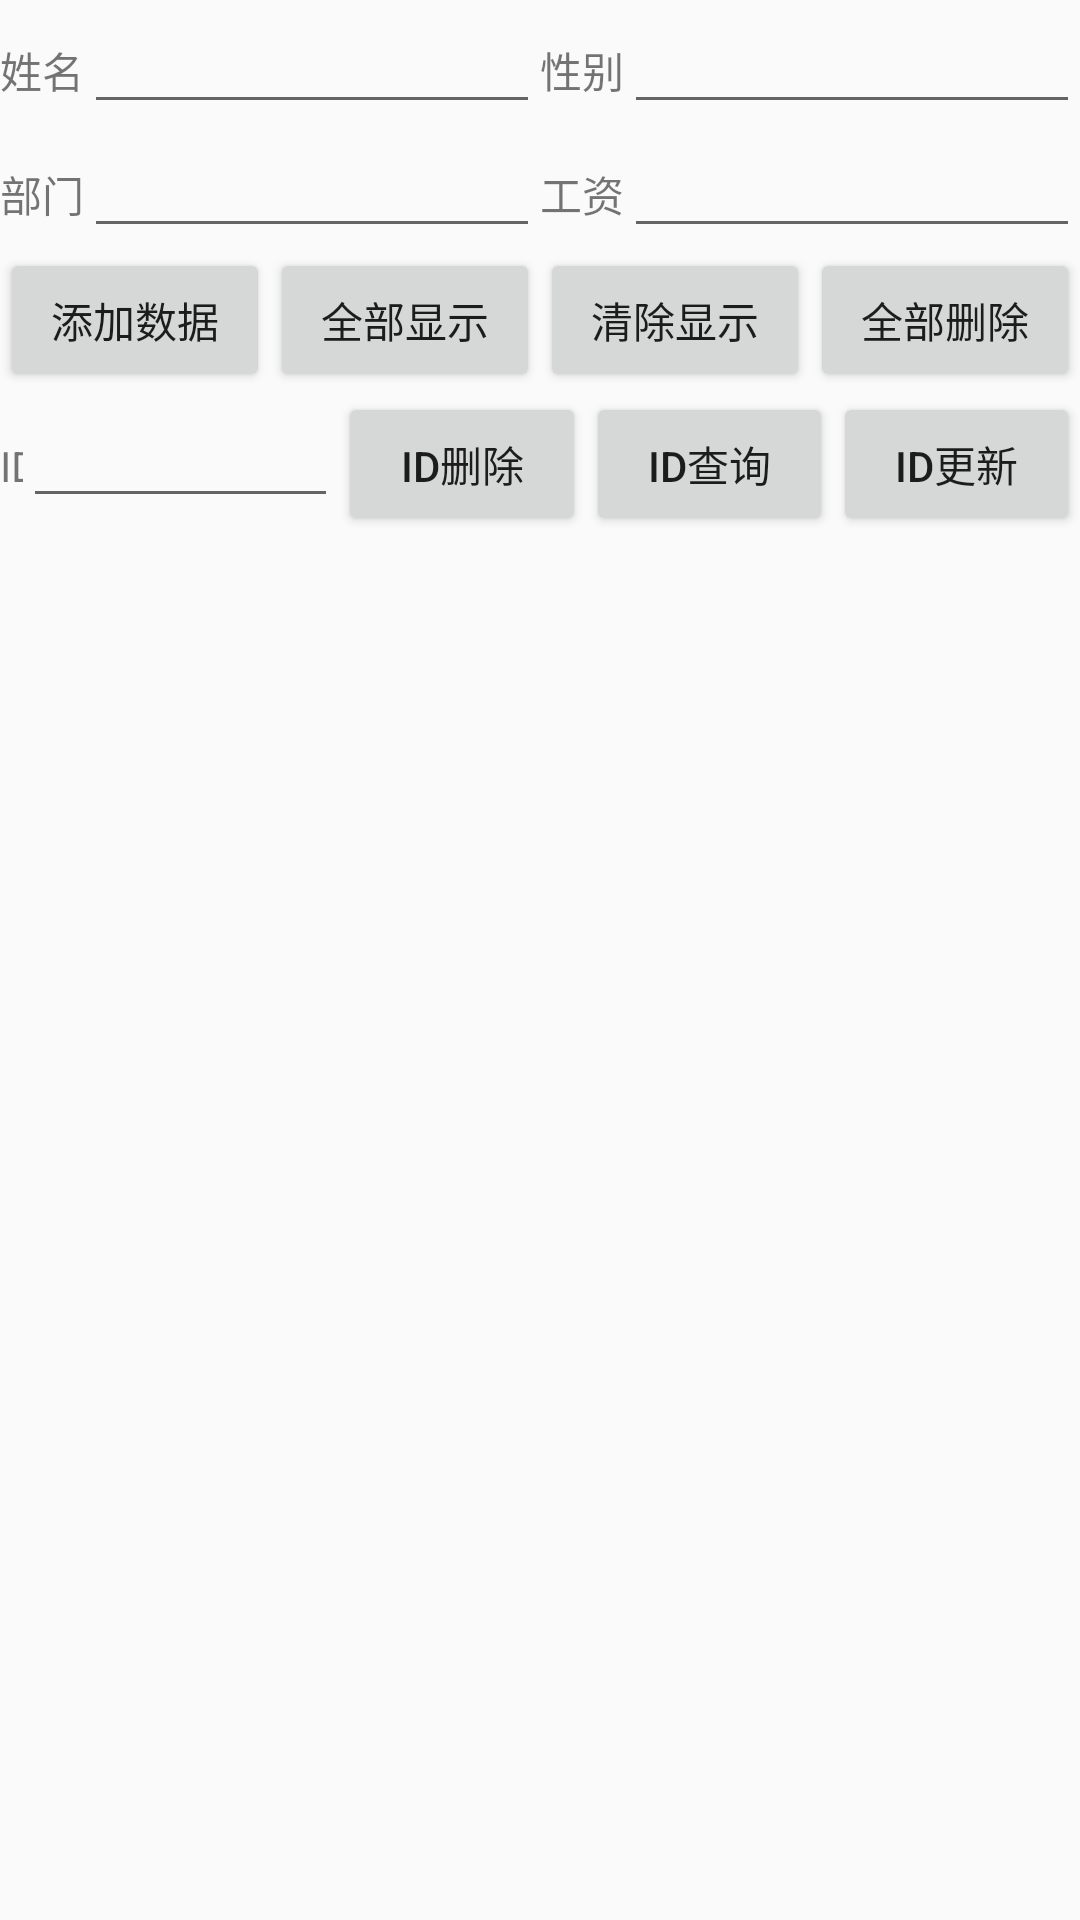

Android layout source for this screen:
<!-- AndroidManifest.xml: application theme AppTheme -->
<!-- res/layout/activity_exp7.xml -->
<?xml version="1.0" encoding="utf-8"?>
<LinearLayout xmlns:android="http://schemas.android.com/apk/res/android"
    android:layout_width="match_parent"
    android:layout_height="match_parent"
    android:orientation="vertical">

    <LinearLayout
        android:layout_width="match_parent"
        android:layout_height="wrap_content">

        <LinearLayout
            android:layout_width="wrap_content"
            android:layout_weight="1"
            android:layout_height="wrap_content">

            <TextView
                android:id="@+id/tv_name"
                android:layout_width="wrap_content"
                android:layout_height="wrap_content"
                android:text="姓名" />

            <EditText
                android:id="@+id/et_name"
                android:layout_width="wrap_content"
                android:layout_height="wrap_content"
                android:ems="10"
                android:inputType="textPersonName" />

        </LinearLayout>


        <LinearLayout
            android:layout_width="wrap_content"
            android:layout_weight="1"
            android:layout_height="wrap_content">

            <TextView
                android:id="@+id/tv_sex"
                android:layout_width="wrap_content"
                android:layout_height="wrap_content"
                android:text="性别" />

            <EditText
                android:id="@+id/et_sex"
                android:layout_width="wrap_content"
                android:layout_height="wrap_content"
                android:ems="10"
                android:inputType="textPersonName" />

        </LinearLayout>

    </LinearLayout>

    <LinearLayout
        android:layout_width="match_parent"
        android:layout_height="wrap_content">

        <LinearLayout
            android:layout_width="wrap_content"
            android:layout_weight="1"
            android:layout_height="wrap_content">

            <TextView
                android:id="@+id/tv_department"
                android:layout_width="wrap_content"
                android:layout_height="wrap_content"
                android:text="部门" />

            <EditText
                android:id="@+id/et_department"
                android:layout_width="wrap_content"
                android:layout_height="wrap_content"
                android:ems="10"
                android:inputType="textPersonName" />

        </LinearLayout>


        <LinearLayout
            android:layout_width="wrap_content"
            android:layout_weight="1"
            android:layout_height="wrap_content">

            <TextView
                android:id="@+id/tv_salary"
                android:layout_width="wrap_content"
                android:layout_height="wrap_content"
                android:text="工资" />

            <EditText
                android:id="@+id/et_salary"
                android:layout_width="wrap_content"
                android:layout_height="wrap_content"
                android:ems="10"
                android:inputType="textPersonName" />

        </LinearLayout>

    </LinearLayout>


    <LinearLayout
        android:layout_width="match_parent"
        android:orientation="horizontal"
        android:layout_height="wrap_content">

        <Button
            android:id="@+id/btn_add"
            android:layout_width="wrap_content"
            android:layout_height="wrap_content"
            android:layout_weight="1"
            android:text="添加数据" />

        <Button
            android:id="@+id/btn_show"
            android:layout_width="wrap_content"
            android:layout_height="wrap_content"
            android:layout_weight="1"
            android:text="全部显示" />

        <Button
            android:id="@+id/btn_clear"
            android:layout_width="wrap_content"
            android:layout_height="wrap_content"
            android:layout_weight="1"
            android:text="清除显示" />

        <Button
            android:id="@+id/btn_delete"
            android:layout_width="wrap_content"
            android:layout_height="wrap_content"
            android:layout_weight="1"
            android:text="全部删除" />
    </LinearLayout>


    <LinearLayout
        android:layout_width="wrap_content"
        android:layout_height="wrap_content"
        android:orientation="horizontal">

        <TextView
            android:id="@+id/tv_id"
            android:layout_width="wrap_content"
            android:layout_height="wrap_content"
            android:layout_weight="1"
            android:text="ID" />

        <EditText
            android:id="@+id/et_id"
            android:layout_width="wrap_content"
            android:layout_height="wrap_content"
            android:ems="5"
            android:inputType="textPersonName" />

        <Button
            android:id="@+id/btn_id_delete"
            android:layout_width="wrap_content"
            android:layout_height="wrap_content"
            android:layout_weight="1"
            android:text="ID删除" />

        <Button
            android:id="@+id/btn_id_query"
            android:layout_width="wrap_content"
            android:layout_height="wrap_content"
            android:layout_weight="1"
            android:text="ID查询" />

        <Button
            android:id="@+id/btn_id_update"
            android:layout_width="wrap_content"
            android:layout_height="wrap_content"
            android:layout_weight="1"
            android:text="ID更新" />
    </LinearLayout>

    <ListView
        android:id="@+id/listView"
        android:layout_width="match_parent"
        android:layout_height="match_parent" />


</LinearLayout>
<!-- resources referenced by this layout -->
<resources>
  <style name="AppTheme" parent="Theme.AppCompat.Light.DarkActionBar">
          
          <item name="colorPrimary">@color/color_primary</item>
          <item name="colorPrimaryDark">@color/color_primary_dark</item>
          <item name="colorAccent">@color/color_accent</item>
      </style>
  <color name="color_primary">@color/blue</color>
  <color name="color_primary_dark">@color/blue_dark</color>
  <color name="color_accent">@color/pink</color>
  <color name="blue">#2196f3</color>
  <color name="blue_dark">#1976d2</color>
  <color name="pink">#e91e63</color>
</resources>
